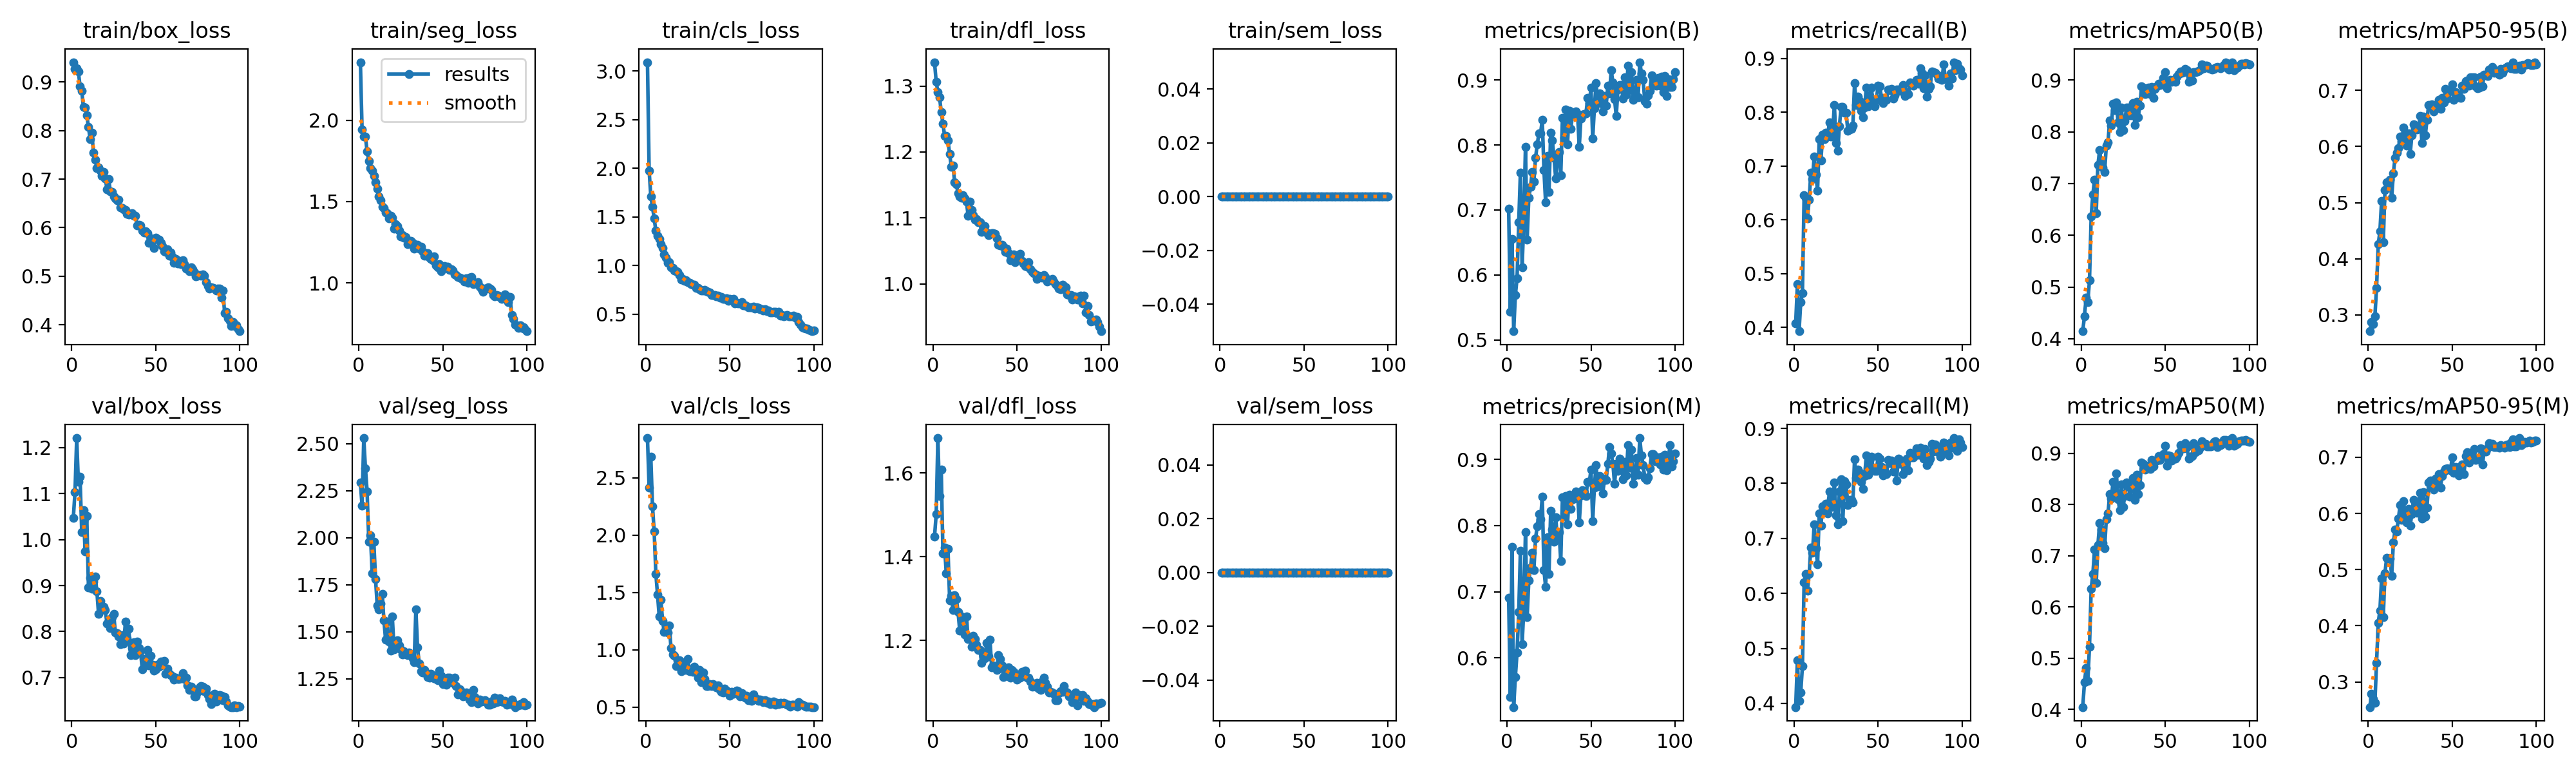

The data file committed next to this chart (first rows):
epoch, time, train/box_loss, train/seg_loss, train/cls_loss, train/dfl_loss, train/sem_loss, metrics/precision(B), metrics/recall(B), metrics/mAP50(B), metrics/mAP50-95(B), metrics/precision(M), metrics/recall(M), metrics/mAP50(M), metrics/mAP50-95(M), val/box_loss, val/seg_loss, val/cls_loss, val/dfl_loss, val/sem_loss, lr/pg0, lr/pg1, lr/pg2
1, 91.61, 0.9406, 2.359, 3.09, 1.336, 0, 0.7019, 0.4079, 0.4145, 0.2711, 0.6906, 0.3932, 0.4046, 0.2552, 1.047, 2.292, 2.846, 1.448, 0, 0.0003002, 0.0003002, 0.0003002
2, 141.7, 0.9271, 1.943, 1.974, 1.306, 0, 0.5434, 0.4804, 0.4437, 0.2868, 0.5407, 0.4785, 0.4528, 0.2786, 1.104, 2.169, 2.416, 1.502, 0, 0.0005972, 0.0005972, 0.0005972
3, 192.4, 0.9276, 1.9, 1.712, 1.291, 0, 0.6555, 0.393, 0.4794, 0.2838, 0.7675, 0.4043, 0.481, 0.2698, 1.221, 2.529, 2.681, 1.684, 0, 0.0008883, 0.0008883, 0.0008883
4, 242.7, 0.9212, 1.899, 1.602, 1.283, 0, 0.5133, 0.4473, 0.4707, 0.2972, 0.5258, 0.4201, 0.4555, 0.2627, 1.125, 2.37, 2.252, 1.545, 0, 0.000882, 0.000882, 0.000882
5, 292, 0.8912, 1.81, 1.483, 1.26, 0, 0.5687, 0.4633, 0.513, 0.3482, 0.5715, 0.4674, 0.5228, 0.3345, 1.136, 2.245, 2.031, 1.608, 0, 0.000873, 0.000873, 0.000873
6, 342.6, 0.882, 1.75, 1.357, 1.243, 0, 0.5945, 0.6457, 0.6359, 0.4255, 0.608, 0.6198, 0.6351, 0.4055, 1.016, 1.979, 1.662, 1.409, 0, 0.000864, 0.000864, 0.000864
7, 392.9, 0.848, 1.706, 1.307, 1.225, 0, 0.6809, 0.6416, 0.6789, 0.4493, 0.6693, 0.6353, 0.6643, 0.4275, 1.064, 2.013, 1.481, 1.422, 0, 0.000855, 0.000855, 0.000855
8, 441.9, 0.8477, 1.69, 1.272, 1.224, 0, 0.7577, 0.6023, 0.707, 0.5027, 0.762, 0.6048, 0.7117, 0.4844, 0.9745, 1.812, 1.29, 1.36, 0, 0.000846, 0.000846, 0.000846
9, 491.8, 0.8315, 1.658, 1.22, 1.218, 0, 0.6117, 0.6378, 0.6431, 0.4292, 0.6204, 0.6358, 0.6468, 0.4153, 1.051, 1.978, 1.437, 1.419, 0, 0.000837, 0.000837, 0.000837
10, 540.7, 0.8073, 1.619, 1.178, 1.197, 0, 0.6811, 0.6876, 0.7363, 0.5224, 0.6723, 0.6834, 0.7208, 0.4938, 0.8952, 1.781, 1.252, 1.296, 0, 0.000828, 0.000828, 0.000828
11, 589.3, 0.7823, 1.58, 1.111, 1.177, 0, 0.7973, 0.6759, 0.7643, 0.5358, 0.7906, 0.6739, 0.7633, 0.5209, 0.9174, 1.64, 1.154, 1.307, 0, 0.000819, 0.000819, 0.000819
12, 639.3, 0.7952, 1.532, 1.083, 1.179, 0, 0.6546, 0.7181, 0.7397, 0.531, 0.6613, 0.7257, 0.7517, 0.5203, 0.8932, 1.618, 1.183, 1.272, 0, 0.00081, 0.00081, 0.00081
13, 687.6, 0.7542, 1.51, 1.026, 1.154, 0, 0.7188, 0.6839, 0.7313, 0.5404, 0.7171, 0.6822, 0.7253, 0.5202, 0.9086, 1.648, 1.15, 1.308, 0, 0.000801, 0.000801, 0.000801
14, 738.1, 0.7392, 1.468, 1.031, 1.151, 0, 0.7355, 0.654, 0.7228, 0.5083, 0.7368, 0.653, 0.7146, 0.4894, 0.9197, 1.7, 1.213, 1.299, 0, 0.000792, 0.000792, 0.000792
15, 786.9, 0.723, 1.461, 0.9801, 1.137, 0, 0.7586, 0.7507, 0.7729, 0.5525, 0.7588, 0.7457, 0.7716, 0.5483, 0.8877, 1.559, 1.016, 1.268, 0, 0.000783, 0.000783, 0.000783
16, 836.6, 0.7232, 1.433, 0.9737, 1.133, 0, 0.7433, 0.7104, 0.7799, 0.5803, 0.7328, 0.7235, 0.782, 0.571, 0.8387, 1.457, 0.9592, 1.224, 0, 0.000774, 0.000774, 0.000774
17, 886.8, 0.7172, 1.427, 0.9463, 1.13, 0, 0.7801, 0.7582, 0.8219, 0.5891, 0.78, 0.7585, 0.8203, 0.5682, 0.8667, 1.553, 0.9472, 1.258, 0, 0.000765, 0.000765, 0.000765
18, 935.6, 0.7062, 1.395, 0.9436, 1.134, 0, 0.8006, 0.7507, 0.812, 0.5964, 0.7992, 0.7493, 0.8112, 0.5904, 0.8533, 1.446, 0.8615, 1.251, 0, 0.000756, 0.000756, 0.000756
19, 986.1, 0.7144, 1.411, 0.9322, 1.13, 0, 0.8181, 0.7617, 0.8543, 0.6175, 0.8177, 0.7627, 0.8448, 0.6149, 0.8538, 1.4, 0.8713, 1.214, 0, 0.000747, 0.000747, 0.000747
20, 1036, 0.7018, 1.402, 0.9038, 1.124, 0, 0.818, 0.7553, 0.8425, 0.6089, 0.8092, 0.7457, 0.8201, 0.5889, 0.8462, 1.58, 0.911, 1.258, 0, 0.000738, 0.000738, 0.000738
21, 1086, 0.679, 1.333, 0.8549, 1.103, 0, 0.8387, 0.7811, 0.8567, 0.6337, 0.844, 0.7851, 0.8603, 0.6219, 0.8178, 1.406, 0.8114, 1.204, 0, 0.000729, 0.000729, 0.000729
22, 1135, 0.7006, 1.36, 0.8617, 1.124, 0, 0.7609, 0.755, 0.8182, 0.6056, 0.7328, 0.7717, 0.8099, 0.595, 0.8222, 1.44, 0.8372, 1.209, 0, 0.00072, 0.00072, 0.00072
23, 1184, 0.6747, 1.35, 0.8391, 1.112, 0, 0.7113, 0.7643, 0.8002, 0.6012, 0.7072, 0.7569, 0.7889, 0.5846, 0.8079, 1.453, 0.8942, 1.184, 0, 0.000711, 0.000711, 0.000711
24, 1233, 0.6737, 1.32, 0.8482, 1.105, 0, 0.7829, 0.8139, 0.8469, 0.6236, 0.7826, 0.8014, 0.8394, 0.6077, 0.8314, 1.426, 0.8279, 1.211, 0, 0.000702, 0.000702, 0.000702
25, 1282, 0.6643, 1.284, 0.8266, 1.098, 0, 0.7273, 0.7435, 0.8033, 0.5868, 0.7268, 0.7417, 0.7954, 0.5787, 0.8383, 1.406, 0.9215, 1.203, 0, 0.000693, 0.000693, 0.000693
26, 1331, 0.6609, 1.296, 0.8201, 1.099, 0, 0.8186, 0.7291, 0.8204, 0.62, 0.8218, 0.7259, 0.8169, 0.5992, 0.7977, 1.378, 0.8135, 1.19, 0, 0.000684, 0.000684, 0.000684
27, 1381, 0.6559, 1.276, 0.8072, 1.093, 0, 0.8069, 0.7745, 0.8469, 0.6388, 0.7935, 0.7855, 0.8431, 0.6245, 0.7968, 1.397, 0.8142, 1.177, 0, 0.000675, 0.000675, 0.000675
28, 1430, 0.6578, 1.283, 0.7991, 1.093, 0, 0.7805, 0.8095, 0.8468, 0.633, 0.7754, 0.8077, 0.841, 0.6094, 0.7887, 1.382, 0.807, 1.178, 0, 0.000666, 0.000666, 0.000666
29, 1480, 0.6413, 1.239, 0.7991, 1.079, 0, 0.7481, 0.8098, 0.8323, 0.6297, 0.8125, 0.7308, 0.8152, 0.6018, 0.7732, 1.376, 0.8527, 1.147, 0, 0.000657, 0.000657, 0.000657
30, 1528, 0.6399, 1.253, 0.7691, 1.083, 0, 0.7818, 0.7997, 0.8324, 0.6349, 0.7794, 0.8036, 0.8312, 0.6141, 0.7917, 1.389, 0.8185, 1.161, 0, 0.000648, 0.000648, 0.000648
31, 1578, 0.6376, 1.259, 0.7676, 1.087, 0, 0.7892, 0.7992, 0.8551, 0.6542, 0.7899, 0.7985, 0.8516, 0.6371, 0.7743, 1.378, 0.7556, 1.157, 0, 0.000639, 0.000639, 0.000639
32, 1626, 0.6365, 1.244, 0.7555, 1.078, 0, 0.753, 0.7658, 0.8132, 0.6061, 0.7467, 0.7605, 0.8087, 0.5904, 0.822, 1.359, 0.8258, 1.194, 0, 0.00063, 0.00063, 0.00063
33, 1676, 0.6287, 1.212, 0.7451, 1.074, 0, 0.8416, 0.7681, 0.8581, 0.653, 0.843, 0.7696, 0.8578, 0.6376, 0.7859, 1.338, 0.7204, 1.162, 0, 0.000621, 0.000621, 0.000621
34, 1726, 0.6266, 1.231, 0.7417, 1.076, 0, 0.8107, 0.7692, 0.8288, 0.62, 0.8132, 0.7704, 0.8204, 0.5946, 0.8069, 1.618, 0.8035, 1.202, 0, 0.000612, 0.000612, 0.000612
35, 1774, 0.6283, 1.232, 0.7519, 1.077, 0, 0.855, 0.7758, 0.8513, 0.6471, 0.845, 0.765, 0.8383, 0.6107, 0.7482, 1.416, 0.7478, 1.136, 0, 0.000603, 0.000603, 0.000603
36, 1824, 0.6302, 1.212, 0.7367, 1.077, 0, 0.8012, 0.8538, 0.8884, 0.6743, 0.802, 0.8444, 0.8817, 0.6553, 0.764, 1.329, 0.6846, 1.141, 0, 0.000594, 0.000594, 0.000594
37, 1873, 0.625, 1.223, 0.7268, 1.076, 0, 0.8525, 0.8134, 0.8858, 0.6698, 0.847, 0.8099, 0.8798, 0.6584, 0.7772, 1.291, 0.6845, 1.138, 0, 0.000585, 0.000585, 0.000585
38, 1923, 0.6241, 1.195, 0.7227, 1.069, 0, 0.8249, 0.829, 0.8737, 0.6747, 0.8248, 0.825, 0.8685, 0.6487, 0.7482, 1.281, 0.7024, 1.129, 0, 0.000576, 0.000576, 0.000576
39, 1973, 0.6042, 1.165, 0.6938, 1.059, 0, 0.847, 0.8203, 0.8849, 0.6621, 0.8398, 0.8189, 0.8742, 0.643, 0.7787, 1.298, 0.6869, 1.165, 0, 0.000567, 0.000567, 0.000567
40, 2022, 0.6057, 1.184, 0.6939, 1.058, 0, 0.8461, 0.8028, 0.8851, 0.6728, 0.8403, 0.8028, 0.876, 0.6622, 0.7638, 1.284, 0.6999, 1.155, 0, 0.000558, 0.000558, 0.000558
41, 2072, 0.6046, 1.183, 0.6933, 1.059, 0, 0.852, 0.7914, 0.8727, 0.671, 0.8511, 0.7905, 0.8688, 0.6519, 0.7566, 1.258, 0.6886, 1.14, 0, 0.000549, 0.000549, 0.000549
42, 2120, 0.5934, 1.155, 0.6819, 1.056, 0, 0.8479, 0.8093, 0.887, 0.6828, 0.8488, 0.8133, 0.8867, 0.6704, 0.7174, 1.255, 0.6712, 1.113, 0, 0.00054, 0.00054, 0.00054
43, 2171, 0.5896, 1.148, 0.6874, 1.048, 0, 0.7968, 0.8459, 0.8657, 0.6674, 0.8043, 0.851, 0.8741, 0.6465, 0.74, 1.276, 0.6889, 1.13, 0, 0.000531, 0.000531, 0.000531
44, 2220, 0.5925, 1.141, 0.6727, 1.053, 0, 0.841, 0.8113, 0.8837, 0.6861, 0.8452, 0.8156, 0.886, 0.6665, 0.7272, 1.267, 0.6521, 1.116, 0, 0.000522, 0.000522, 0.000522
45, 2270, 0.588, 1.161, 0.6788, 1.046, 0, 0.8462, 0.8299, 0.8878, 0.6781, 0.8528, 0.8413, 0.8852, 0.6742, 0.7594, 1.251, 0.6352, 1.135, 0, 0.000513, 0.000513, 0.000513
46, 2320, 0.5682, 1.109, 0.6573, 1.036, 0, 0.8474, 0.8462, 0.8934, 0.7019, 0.8508, 0.8487, 0.8945, 0.6797, 0.7267, 1.249, 0.6298, 1.111, 0, 0.000504, 0.000504, 0.000504
47, 2368, 0.5787, 1.097, 0.6562, 1.04, 0, 0.8485, 0.8171, 0.8908, 0.6854, 0.8443, 0.8281, 0.8865, 0.6803, 0.7477, 1.241, 0.6642, 1.13, 0, 0.000495, 0.000495, 0.000495
48, 2419, 0.5768, 1.117, 0.6615, 1.044, 0, 0.8723, 0.8116, 0.8919, 0.6978, 0.8664, 0.8233, 0.8933, 0.6791, 0.7272, 1.294, 0.6442, 1.126, 0, 0.000486, 0.000486, 0.000486
49, 2468, 0.5581, 1.072, 0.6358, 1.033, 0, 0.8648, 0.8237, 0.9049, 0.699, 0.8657, 0.8229, 0.8984, 0.677, 0.7148, 1.264, 0.6323, 1.114, 0, 0.000477, 0.000477, 0.000477
50, 2518, 0.5794, 1.087, 0.6532, 1.039, 0, 0.8881, 0.8501, 0.9154, 0.7109, 0.8848, 0.8488, 0.9144, 0.6999, 0.7186, 1.221, 0.5989, 1.106, 0, 0.000468, 0.000468, 0.000468
51, 2567, 0.5761, 1.105, 0.6414, 1.044, 0, 0.8096, 0.8489, 0.8844, 0.6834, 0.8065, 0.8455, 0.8758, 0.6721, 0.7273, 1.245, 0.6359, 1.111, 0, 0.000459, 0.000459, 0.000459
52, 2617, 0.576, 1.089, 0.6556, 1.046, 0, 0.8567, 0.827, 0.8995, 0.6969, 0.8576, 0.8298, 0.8957, 0.6822, 0.7241, 1.218, 0.6158, 1.111, 0, 0.00045, 0.00045, 0.00045
53, 2666, 0.5694, 1.098, 0.613, 1.035, 0, 0.8948, 0.8178, 0.9004, 0.691, 0.8915, 0.8146, 0.8951, 0.6814, 0.7346, 1.255, 0.6207, 1.125, 0, 0.000441, 0.000441, 0.000441
54, 2715, 0.5619, 1.08, 0.6179, 1.031, 0, 0.8648, 0.8257, 0.8968, 0.6871, 0.8589, 0.8205, 0.8856, 0.6684, 0.7278, 1.255, 0.644, 1.12, 0, 0.000432, 0.000432, 0.000432
55, 2765, 0.5514, 1.082, 0.6112, 1.027, 0, 0.8792, 0.823, 0.9006, 0.6864, 0.8744, 0.8167, 0.8909, 0.6744, 0.7365, 1.246, 0.6418, 1.128, 0, 0.000423, 0.000423, 0.000423
56, 2814, 0.5496, 1.074, 0.6067, 1.027, 0, 0.8644, 0.8419, 0.8973, 0.7086, 0.8627, 0.8425, 0.8891, 0.6874, 0.7078, 1.227, 0.5945, 1.111, 0, 0.000414, 0.000414, 0.000414
57, 2864, 0.555, 1.054, 0.6208, 1.033, 0, 0.8513, 0.8408, 0.9069, 0.7029, 0.8485, 0.8364, 0.8932, 0.6706, 0.7199, 1.255, 0.6246, 1.111, 0, 0.0004051, 0.0004051, 0.0004051
58, 2914, 0.5425, 1.048, 0.5931, 1.023, 0, 0.8756, 0.8432, 0.9114, 0.7164, 0.8708, 0.8412, 0.9013, 0.7023, 0.7083, 1.212, 0.5984, 1.102, 0, 0.0003961, 0.0003961, 0.0003961
59, 2964, 0.5488, 1.038, 0.5931, 1.018, 0, 0.8602, 0.8262, 0.9169, 0.7173, 0.8688, 0.8221, 0.916, 0.7091, 0.7057, 1.167, 0.5816, 1.09, 0, 0.0003871, 0.0003871, 0.0003871
60, 3014, 0.5396, 1.033, 0.5861, 1.016, 0, 0.891, 0.8316, 0.9144, 0.708, 0.8928, 0.8333, 0.9104, 0.6906, 0.702, 1.193, 0.6011, 1.093, 0, 0.0003781, 0.0003781, 0.0003781
... 40 more rows
